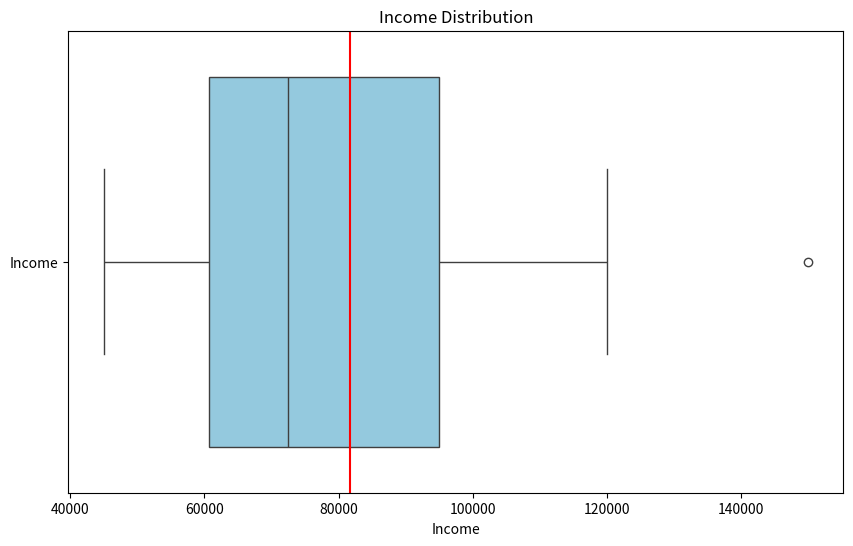

The script that saved this image:
data = { 'Income': [45000, 54000, 60000, 63000, 70000, 75000, 80000, 100000, 120000, 150000] }

import pandas as pd
import numpy as np
import matplotlib.pyplot as plt
from scipy.stats import skew
import seaborn as sns

df = pd.DataFrame(data)
print(df)

skew_ = skew(df)
print(skew_)

mean_ = np.mean(df)


# skewness is positive
plt.figure(figsize=(10, 6))
sns.boxplot(data=data, orient="h", color="skyblue")
plt.axvline(mean_, color='red')
plt.xlabel("Income")
plt.title("Income Distribution")
plt.show()

"""
From Box plot, concluding Mean is moving towards the outliners which at right side which
skewness is also positive implies right side mean should lie to median.

"""